Run: headless pygame with SDL's dummy video driver; simulated clock (each Clock.tick advances the game by its frame time, no real sleeping); random seed 0; keys injected as events and as key.get_pressed() state; no mouse input.
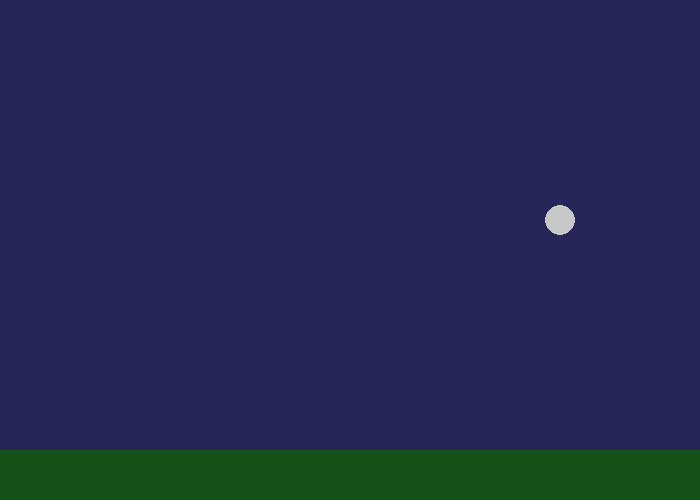
Frame 1 of 4 · flips 1–60 · no input
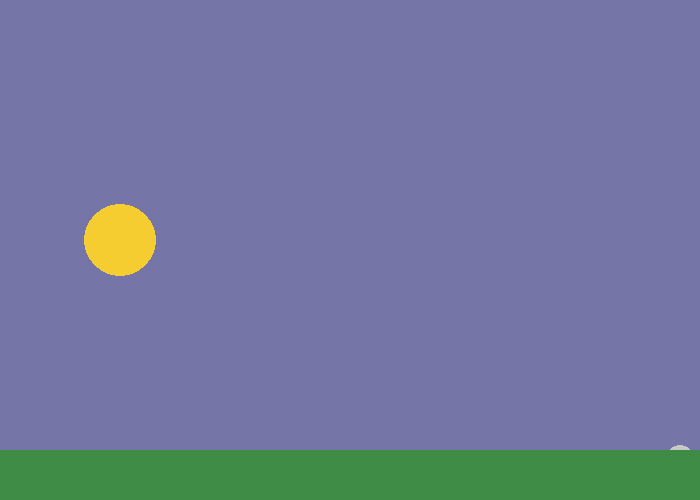
Frame 2 of 4 · flips 61–180 · tapped SPACE, RETURN · held RIGHT (→), D
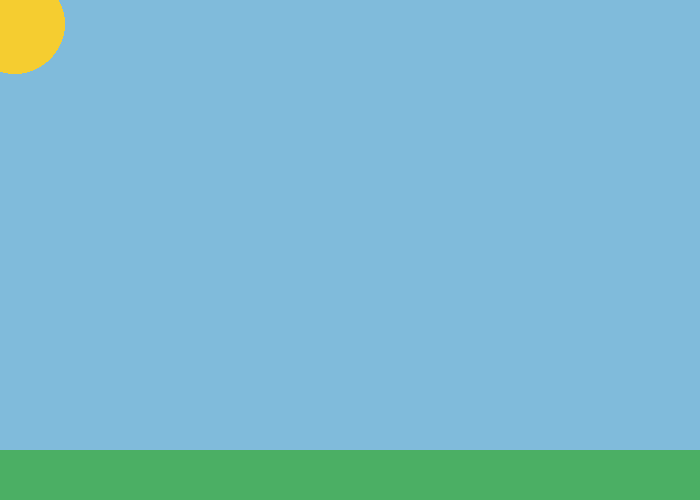
Frame 3 of 4 · flips 181–300 · held DOWN (↓), S
Frame 4 of 4 · flips 301–420 · held LEFT (←), A, UP (↑), W · screen unchanged from frame 3, image omitted

The pygame program that drew these frames:

import pygame

BLACK = (0, 0, 0)
WHITE = (255, 255, 255)
GREEN = (0, 255, 0)
RED = (255, 0, 0)
BLUE = (0, 0, 255)

sky = [0, 0, 50] #128, 187, 219
ground = [0, 50, 0] #40, 127, 71
MOON = (200, 200, 200)
SUN = (245, 205, 48)

pygame.init()

size = (700, 500)
screen = pygame.display.set_mode(size)

pygame.display.set_caption("My Game")

done = False

clock = pygame.time.Clock()

# x N y values
moonX = 500
moonY = 100

sunX = 300
sunY = 600
sunR = 10 # radius :3333

# change values
change1 = 1
change2 = 2
change3 = 1/7


while not done:
  for event in pygame.event.get():
    if event.type == pygame.QUIT:
      done = True

  moonX += change1
  moonY += change2

  sunX -= change1
  sunY -= change2
  sunR += change3

  if sky[0] <= 128:
    sky[0] += 0.65
  if sky[1] <= 187:
    sky[1] += 0.65
  if sky[2] <= 219:
    sky[2] += 0.65

  if ground[0] <= 75:
    ground[0] += 0.35
  if ground[1] <= 175:
    ground[1] += 0.5
  if ground[2] <= 100:
    ground[2] += 0.4

  if sunX <= 15:
    change1 = 0
  if sunY <= 25:
    change2 = 0

  #D;
  if sunR >= 50:
    change3 = 0

  screen.fill(sky)

  # drawing stuff
  pygame.draw.circle(screen, MOON, [moonX, moonY], 15)
  pygame.draw.circle(screen, SUN, [sunX, sunY], round(sunR)) #wtf
  pygame.draw.rect(screen, ground, [0, 450, 700, 500])

  pygame.display.flip()

  clock.tick(60)

pygame.quit()
